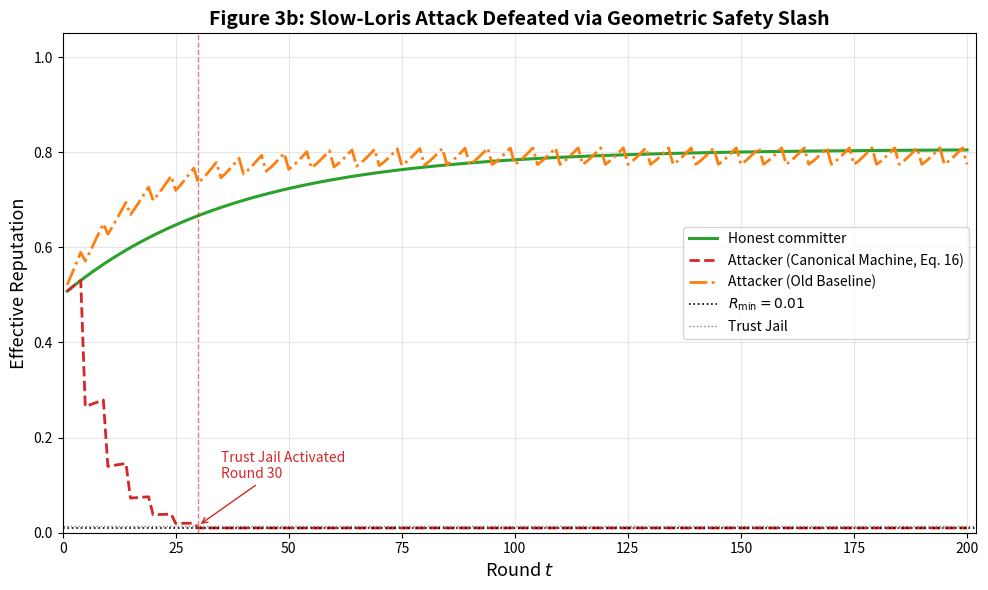

Here is the Python script that generated this plot:
#!/usr/bin/env python3
import os
import matplotlib.pyplot as plt
import numpy as np

# Canonical Configuration
R_MIN, R_MAX, R_JAIL = 0.01, 1.0, 0.015
A_H, GAMMA = 0.016, 0.70
Q_S = 0.50

class CanonicalMachine:
    def __init__(self, is_attacker=False):
        self.is_attacker = is_attacker
        self.r_base = 0.5
        self.h = 0.5
        self.phi = 1.0
        self.j = False

    def get_effective_r(self):
        if self.j: return R_MIN
        return max(R_MIN, self.r_base * self.phi)

    def transition(self, event: str):
        if self.j: return
        
        if event == "valid":
            self.r_base = min(R_MAX, (1 - A_H) * self.r_base + A_H * 1.0)
            if self.r_base > 0.5: self.r_base -= (self.r_base - 0.5) / 100
        elif event == "invalid":
            self.phi *= Q_S
            
        if self.get_effective_r() <= R_JAIL:
            self.j = True

class OldBaselineMachine:
    def __init__(self, is_attacker=False):
        self.is_attacker = is_attacker
        self.r = 0.5
        self.h = 0.5

    def get_effective_r(self): return self.r

    def transition(self, event: str):
        C = 1.0 if event == "valid" else 0.0
        Q = 0.6 * C + 0.3 * self.h + 0.1 * 1.0
        beta = 0.3 if event == "valid" else 0.4
        self.r = max(R_MIN, min(R_MAX, (1 - 0.2*beta) * self.r + (0.2*beta) * Q))
        self.h = GAMMA * self.h + (1 - GAMMA) * C

def run_slow_loris(n_rounds, osc_n=5):
    nodes_can = [CanonicalMachine() for _ in range(20)] + [CanonicalMachine(is_attacker=True)]
    nodes_old = [OldBaselineMachine() for _ in range(20)] + [OldBaselineMachine(is_attacker=True)]
    
    rounds, atk_r_can, hon_r_can, atk_r_old = [], [], [], []
    jail_round = None

    for t in range(1, n_rounds + 1):
        event = "invalid" if t % osc_n == 0 else "valid"
        
        for n in nodes_can: n.transition(event if n.is_attacker else "valid")
        for n in nodes_old: n.transition(event if n.is_attacker else "valid")
            
        atk_r_can.append(nodes_can[-1].get_effective_r())
        atk_r_old.append(nodes_old[-1].get_effective_r())
        hon_r_can.append(np.mean([n.get_effective_r() for n in nodes_can[:-1]]))
        rounds.append(t)
        
        if nodes_can[-1].j and jail_round is None:
            jail_round = t

    return rounds, hon_r_can, atk_r_can, atk_r_old, jail_round

def plot_figure3b(rounds, hon_r_can, atk_r_can, atk_r_old, jail_round):
    os.makedirs('results', exist_ok=True)
    fig, ax = plt.subplots(figsize=(10, 6))

    ax.plot(rounds, hon_r_can, color="#2ca02c", lw=2.2, label="Honest committer")
    ax.plot(rounds, atk_r_can, color="#d62728", lw=2.0, ls="--", label="Attacker (Canonical Machine, Eq. 16)")
    ax.plot(rounds, atk_r_old, color="#ff7f0e", lw=2.0, ls="-.", label="Attacker (Old Baseline)")

    ax.axhline(R_MIN, color="black", ls=":", lw=1.2, label=f"$R_{{\\min}} = {R_MIN}$")
    ax.axhline(R_JAIL, color="gray", ls=":", lw=1.0, label="Trust Jail")

    if jail_round:
        ax.axvline(jail_round, color="#d62728", ls="--", lw=1.0, alpha=0.6)
        ax.annotate(f"Trust Jail Activated\nRound {jail_round}",
                    xy=(jail_round, R_JAIL), xytext=(jail_round + 5, R_JAIL + 0.1),
                    color="#d62728", arrowprops=dict(arrowstyle="->", color="#d62728"))

    ax.set_xlabel("Round $t$", fontsize=13)
    ax.set_ylabel("Effective Reputation", fontsize=13)
    ax.set_title("Figure 3b: Slow-Loris Attack Defeated via Geometric Safety Slash", fontsize=14, fontweight="bold")
    ax.legend()
    ax.grid(True, alpha=0.3)
    ax.set_xlim(0, max(rounds) + 2)
    ax.set_ylim(0.0, 1.05)
    
    plt.tight_layout()
    plt.savefig('results/fig3b_slowloris_patch.png', dpi=300)
    plt.close()

if __name__ == "__main__":
    rounds, hon, atk_can, atk_old, jail = run_slow_loris(200, osc_n=5)
    print("Slow-Loris N=5 Simulation Complete!")
    print(f"Jail activated at round: {jail}")
    print(f"Final Attacker R (Canonical) : {atk_can[-1]:.4f}")
    plot_figure3b(rounds, hon, atk_can, atk_old, jail)
    print("Saved to results/fig3b_slowloris_patch.png")
